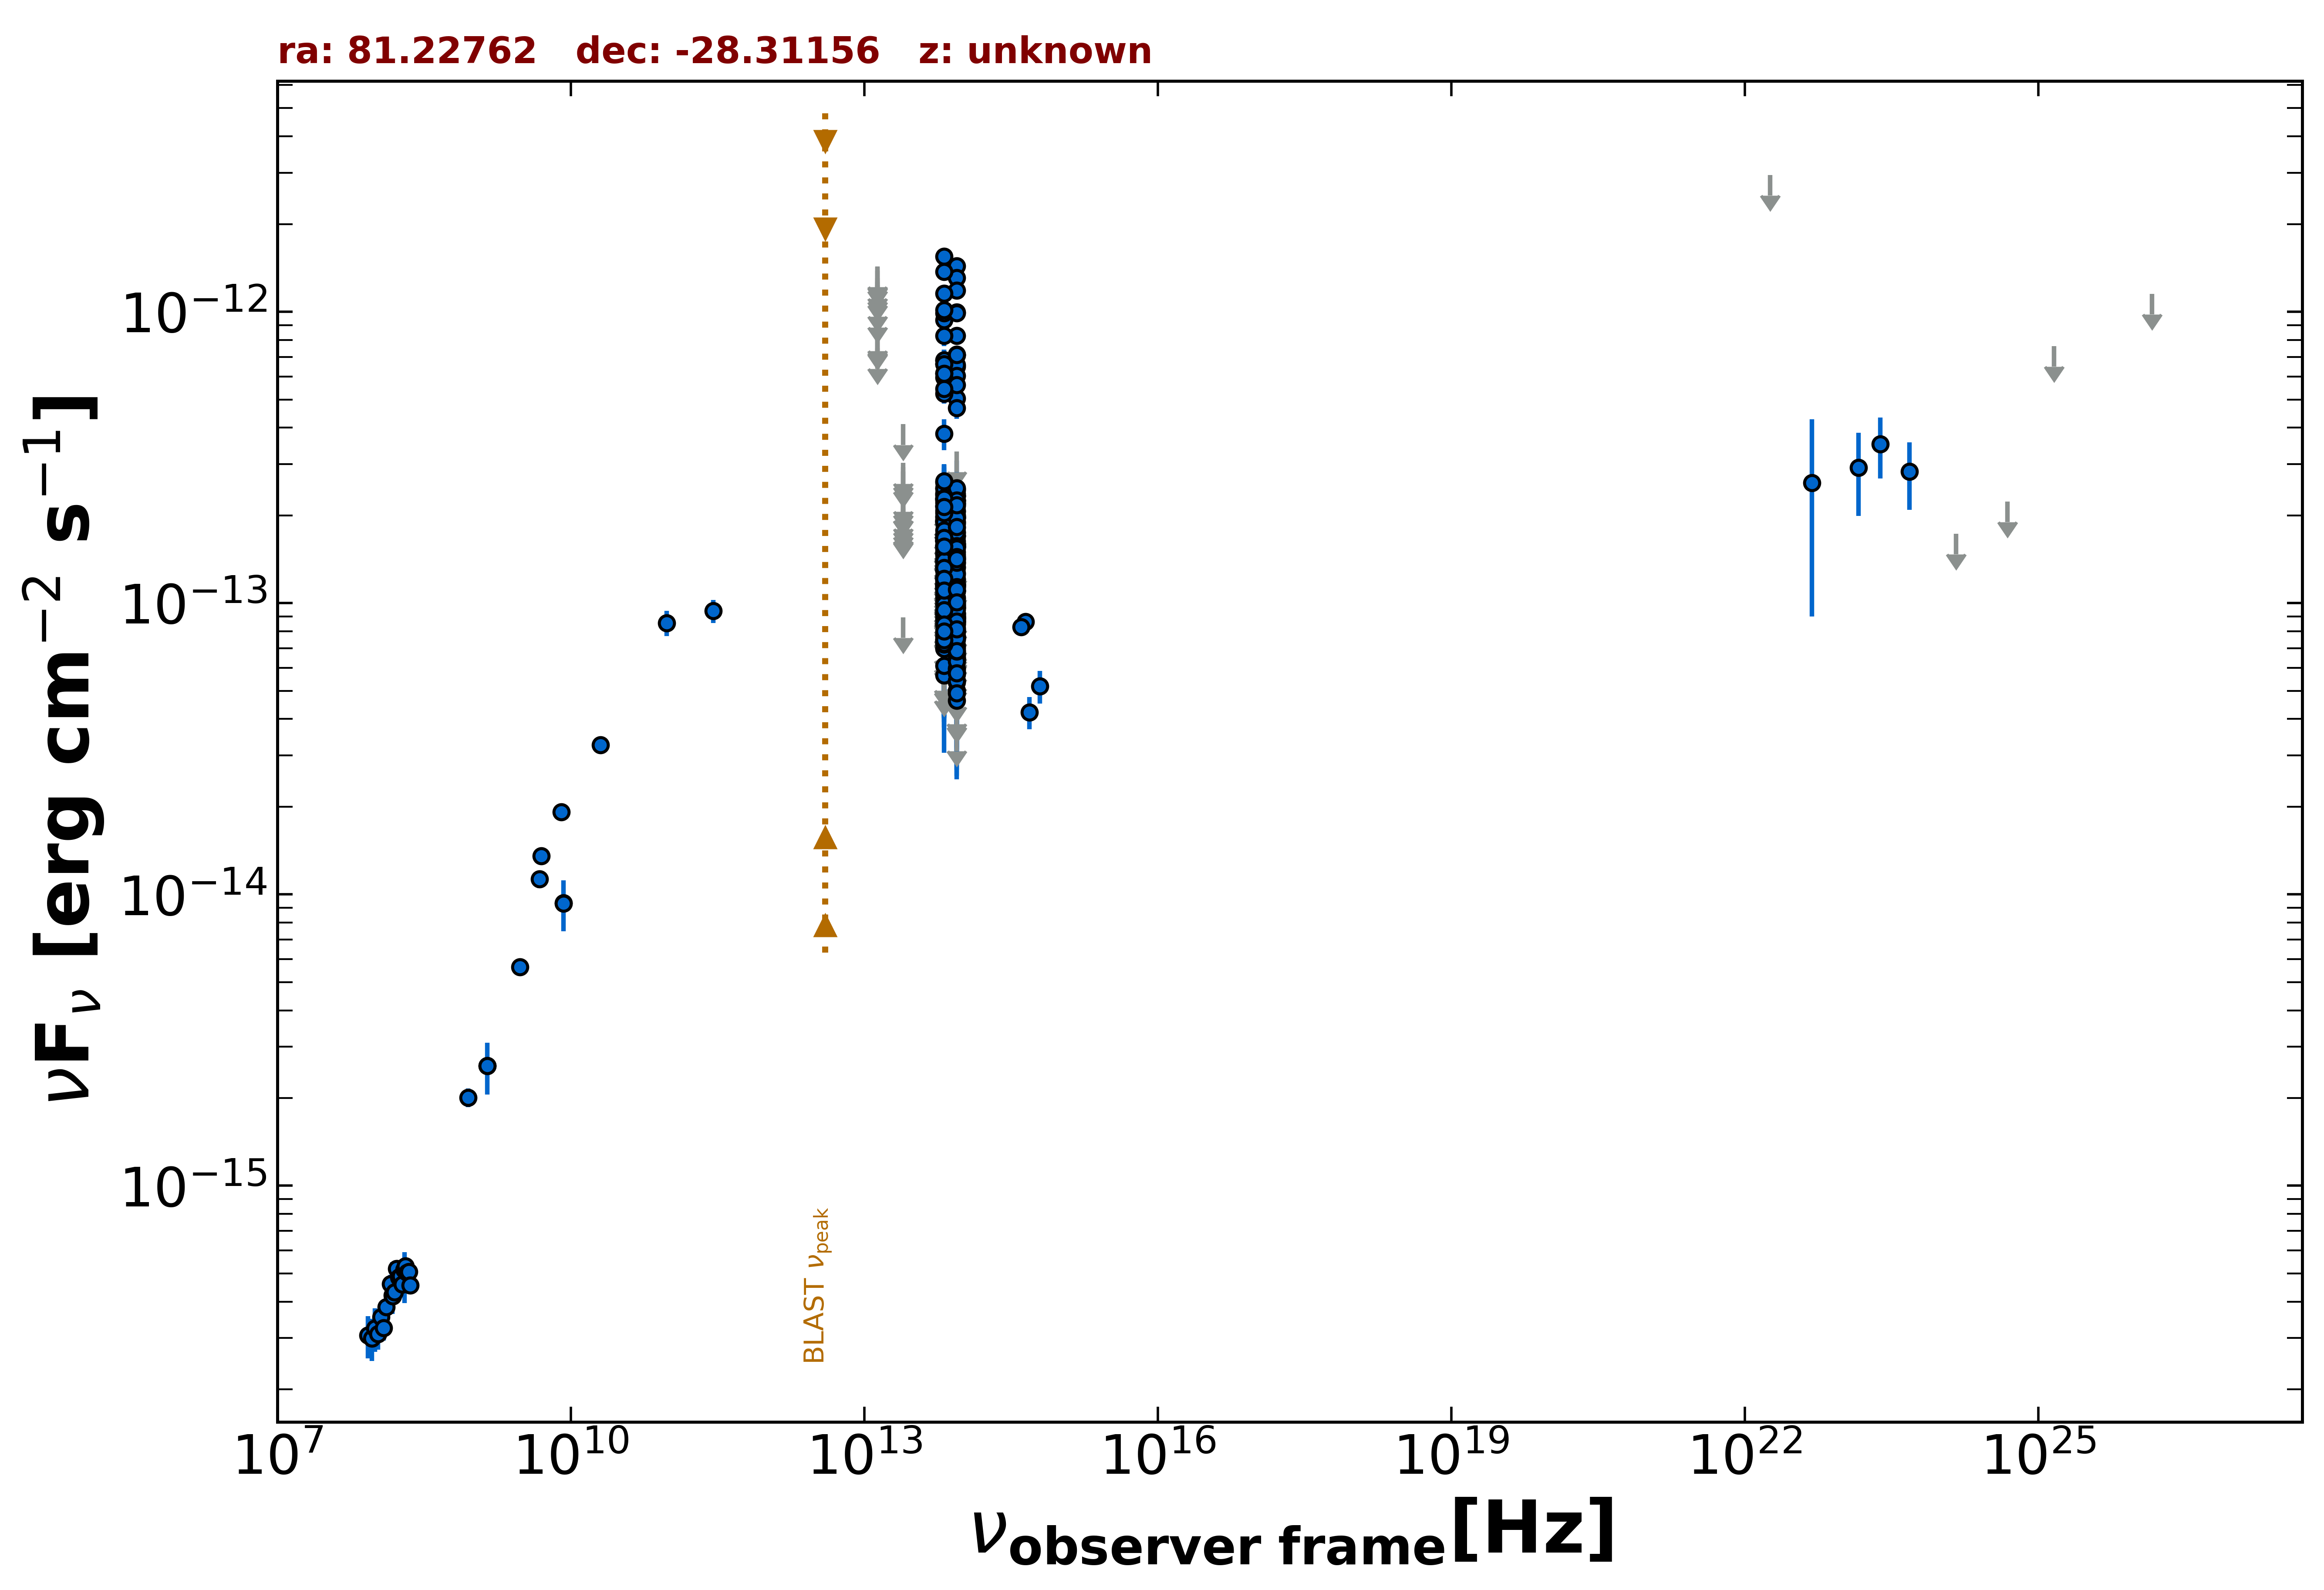

Source data for this figure (header and first rows):
freq., flux, err_flux, MJD_start, MJD_end, flag, catalog, reference
1.400e+09, 2.579e-15, 7.700e-17, 55000, 55000, , NVSS, Condon et al. 1998  AJ  115  1693
8.870e+08, 2.009e-15, 1.455e-16, 55000, 55000, , RACS, Hale et al. 2021  PASA  38  e058
3.000e+09, 5.630e-15, 1.500e-17, 55000, 55000, , VLASSQL, Gordon et al. 2021  ApJS  255  30
1.500e+08, 4.202e-16, 4.215e-17, 55000, 55000, , TGSS150, Intema et al. 2017  A&A  598  A781
5.000e+09, 1.355e-14, 7.000e-16, 55000, 55000, , AT20G, Murphy et al. 2010  MNRAS  402  2403
8.000e+09, 1.920e-14, 1.040e-15, 55000, 55000, , AT20G, Murphy et al. 2010  MNRAS  402  2403
2.000e+10, 3.260e-14, 2.200e-15, 55000, 55000, , AT20G, Murphy et al. 2010  MNRAS  402  2403
8.400e+09, 9.349e-15, 0.000e+00, 55000, 55000, , CRATES, Healey et al. 2007  ApJS  171  61
4.800e+09, 1.128e-14, 7.700e-16, 55000, 55000, , PMN, Griffith et al. 1993-1996  VizieR  VIII/…
2.850e+11, 9.405e-14, 8.550e-15, 57031, 57031, , ALMA, Bonato et al. 2019  MNRAS  485  1188
9.506e+10, 8.555e-14, 8.555e-15, 57031, 57031, , ALMA, Bonato et al. 2019  MNRAS  485  1188
8.817e+13, 1.152e-13, 2.050e-15, 55000, 55000, , UNWISE, Schlafly et al. 2019  ApJS  240  30
6.517e+13, 1.144e-13, 3.050e-15, 55000, 55000, , UNWISE, Schlafly et al. 2019  ApJS  240  30
8.817e+13, 5.697e-14, 4.150e-15, 55000, 55000, , WISE, Wright et al. 2010  AJ  140  1868
6.517e+13, 5.647e-14, 5.940e-15, 55000, 55000, , WISE, Wright et al. 2010  AJ  140  1868
2.498e+13, 8.944e-14, 0.000e+00, 55000, 55000, UL, WISE, Wright et al. 2010  AJ  140  1868
1.363e+13, 3.426e-13, 1.610e-13, 55000, 55000, , WISE, Wright et al. 2010  AJ  140  1868
8.817e+13, 9.756e-14, 2.075e-14, 56912, 56912, , NEOWISE, Mainzer et al. 2014  ApJ  792  30
6.517e+13, 1.653e-13, 0.000e+00, 56912, 56912, UL, NEOWISE, Mainzer et al. 2014  ApJ  792  30
8.817e+13, 7.245e-14, 0.000e+00, 56911, 56911, UL, NEOWISE, Mainzer et al. 2014  ApJ  792  30
6.517e+13, 1.648e-13, 3.375e-14, 56911, 56911, , NEOWISE, Mainzer et al. 2014  ApJ  792  30
8.817e+13, 1.149e-13, 2.357e-14, 56912, 56912, , NEOWISE, Mainzer et al. 2014  ApJ  792  30
6.517e+13, 1.293e-13, 3.805e-14, 56912, 56912, , NEOWISE, Mainzer et al. 2014  ApJ  792  30
8.817e+13, 1.101e-13, 2.080e-14, 56912, 56912, , NEOWISE, Mainzer et al. 2014  ApJ  792  30
6.517e+13, 6.993e-14, 3.079e-14, 56912, 56912, , NEOWISE, Mainzer et al. 2014  ApJ  792  30
8.817e+13, 7.636e-14, 1.984e-14, 56912, 56912, , NEOWISE, Mainzer et al. 2014  ApJ  792  30
6.517e+13, 1.677e-13, 3.735e-14, 56912, 56912, , NEOWISE, Mainzer et al. 2014  ApJ  792  30
8.817e+13, 1.102e-13, 2.080e-14, 56912, 56912, , NEOWISE, Mainzer et al. 2014  ApJ  792  30
6.517e+13, 1.644e-13, 0.000e+00, 56912, 56912, UL, NEOWISE, Mainzer et al. 2014  ApJ  792  30
8.817e+13, 1.406e-13, 0.000e+00, 56912, 56912, UL, NEOWISE, Mainzer et al. 2014  ApJ  792  30
6.517e+13, 7.383e-14, 3.180e-14, 56912, 56912, , NEOWISE, Mainzer et al. 2014  ApJ  792  30
8.817e+13, 9.801e-14, 2.286e-14, 56912, 56912, , NEOWISE, Mainzer et al. 2014  ApJ  792  30
6.517e+13, 1.226e-13, 0.000e+00, 56912, 56912, UL, NEOWISE, Mainzer et al. 2014  ApJ  792  30
8.817e+13, 9.147e-14, 1.988e-14, 58895, 58895, , NEOWISE, Mainzer et al. 2014  ApJ  792  30
6.517e+13, 1.121e-13, 0.000e+00, 58895, 58895, UL, NEOWISE, Mainzer et al. 2014  ApJ  792  30
8.817e+13, 8.107e-14, 2.604e-14, 58894, 58894, , NEOWISE, Mainzer et al. 2014  ApJ  792  30
6.517e+13, 1.684e-13, 0.000e+00, 58894, 58894, UL, NEOWISE, Mainzer et al. 2014  ApJ  792  30
8.817e+13, 1.270e-13, 2.840e-14, 58894, 58894, , NEOWISE, Mainzer et al. 2014  ApJ  792  30
6.517e+13, 1.123e-13, 4.143e-14, 58894, 58894, , NEOWISE, Mainzer et al. 2014  ApJ  792  30
8.817e+13, 1.169e-13, 2.021e-14, 57082, 57082, , NEOWISE, Mainzer et al. 2014  ApJ  792  30
6.517e+13, 1.647e-13, 0.000e+00, 57082, 57082, UL, NEOWISE, Mainzer et al. 2014  ApJ  792  30
8.817e+13, 2.194e-13, 2.270e-14, 57083, 57083, , NEOWISE, Mainzer et al. 2014  ApJ  792  30
6.517e+13, 1.641e-13, 3.855e-14, 57083, 57083, , NEOWISE, Mainzer et al. 2014  ApJ  792  30
8.817e+13, 1.565e-13, 2.565e-14, 57083, 57083, , NEOWISE, Mainzer et al. 2014  ApJ  792  30
6.517e+13, 7.458e-14, 3.717e-14, 57083, 57083, , NEOWISE, Mainzer et al. 2014  ApJ  792  30
8.817e+13, 1.573e-13, 2.315e-14, 57082, 57082, , NEOWISE, Mainzer et al. 2014  ApJ  792  30
6.517e+13, 1.905e-13, 3.725e-14, 57082, 57082, , NEOWISE, Mainzer et al. 2014  ApJ  792  30
8.817e+13, 6.831e-14, 0.000e+00, 57083, 57083, UL, NEOWISE, Mainzer et al. 2014  ApJ  792  30
6.517e+13, 2.269e-13, 3.780e-14, 57083, 57083, , NEOWISE, Mainzer et al. 2014  ApJ  792  30
8.817e+13, 1.389e-13, 2.175e-14, 57082, 57082, , NEOWISE, Mainzer et al. 2014  ApJ  792  30
6.517e+13, 2.213e-13, 0.000e+00, 57082, 57082, UL, NEOWISE, Mainzer et al. 2014  ApJ  792  30
8.817e+13, 1.818e-13, 2.195e-14, 57083, 57083, , NEOWISE, Mainzer et al. 2014  ApJ  792  30
6.517e+13, 2.380e-13, 3.280e-14, 57083, 57083, , NEOWISE, Mainzer et al. 2014  ApJ  792  30
8.817e+13, 1.587e-13, 2.050e-14, 57082, 57082, , NEOWISE, Mainzer et al. 2014  ApJ  792  30
6.517e+13, 1.223e-13, 3.143e-14, 57082, 57082, , NEOWISE, Mainzer et al. 2014  ApJ  792  30
8.817e+13, 1.600e-13, 2.280e-14, 57083, 57083, , NEOWISE, Mainzer et al. 2014  ApJ  792  30
6.517e+13, 1.673e-13, 3.805e-14, 57083, 57083, , NEOWISE, Mainzer et al. 2014  ApJ  792  30
8.817e+13, 1.597e-13, 2.350e-14, 57083, 57083, , NEOWISE, Mainzer et al. 2014  ApJ  792  30
6.517e+13, 1.724e-13, 3.275e-14, 57083, 57083, , NEOWISE, Mainzer et al. 2014  ApJ  792  30
8.817e+13, 1.966e-13, 2.230e-14, 57083, 57083, , NEOWISE, Mainzer et al. 2014  ApJ  792  30
... 389 more rows
